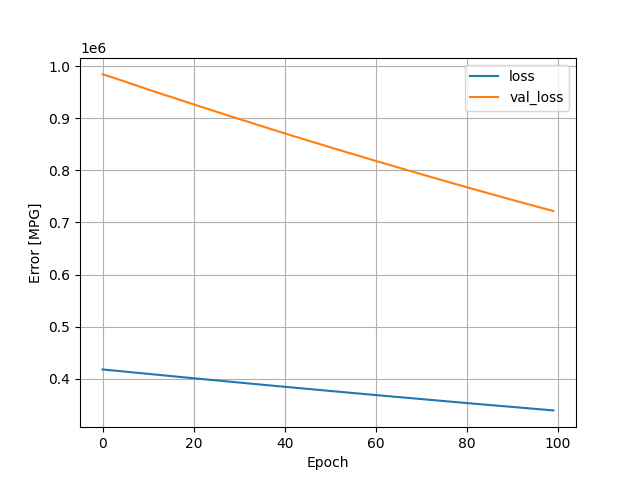

The table this chart was drawn from, first rows:
, loss, val_loss, epoch
0, 418241, 983919, 0
1, 417333, 981401, 1
2, 416529, 978597, 2
3, 415690, 975731, 3
4, 414843, 972774, 4
5, 414001, 969813, 5
6, 413107, 966965, 6
7, 412283, 964019, 7
8, 411439, 961025, 8
9, 410573, 958093, 9
10, 409756, 955066, 10
11, 408911, 952114, 11
12, 408038, 949308, 12
13, 407212, 946419, 13
14, 406361, 943571, 14
15, 405517, 940786, 15
16, 404702, 937885, 16
17, 403860, 935016, 17
18, 403009, 932180, 18
19, 402207, 929234, 19
20, 401347, 926381, 20
21, 400507, 923601, 21
22, 399675, 920822, 22
23, 398856, 918003, 23
24, 398017, 915179, 24
25, 397213, 912306, 25
26, 396375, 909518, 26
27, 395568, 906638, 27
28, 394713, 903969, 28
29, 393927, 901155, 29
30, 393103, 898372, 30
31, 392271, 895607, 31
32, 391443, 892913, 32
33, 390655, 890085, 33
34, 389828, 887335, 34
35, 389026, 884519, 35
36, 388186, 881873, 36
37, 387400, 879083, 37
38, 386587, 876304, 38
39, 385777, 873568, 39
40, 384966, 870865, 40
41, 384173, 868156, 41
42, 383374, 865403, 42
43, 382538, 862837, 43
44, 381774, 860093, 44
45, 380965, 857366, 45
46, 380168, 854704, 46
47, 379347, 852168, 47
48, 378559, 849556, 48
49, 377791, 846811, 49
50, 376973, 844193, 50
51, 376207, 841439, 51
52, 375380, 838911, 52
53, 374611, 836254, 53
54, 373827, 833557, 54
55, 372998, 831136, 55
56, 372229, 828570, 56
57, 371471, 825887, 57
58, 370689, 823231, 58
59, 369900, 820588, 59
... 40 more rows
